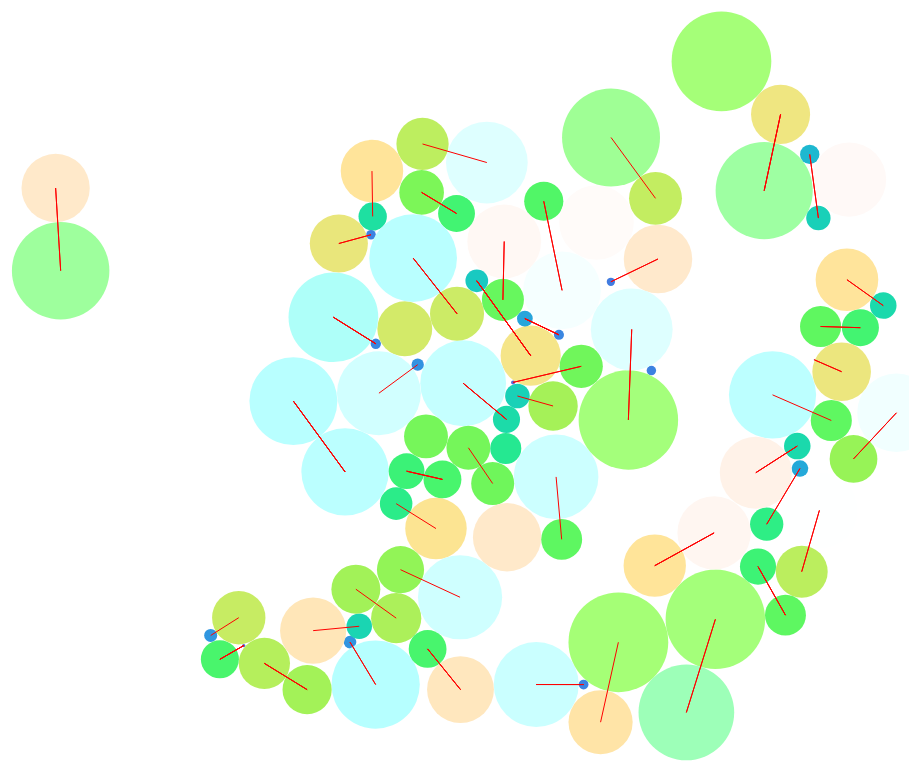
D3 v5 page, settled after 480 driven frames (8 s of simulated time); the page loaded 1 data file(s).


		var width = 1350
		var height = 900
		
		d3.select("body").append("svg")
		  .attr("width", width-100)
		  .attr("height", height-100)
		
		
        d3.json("nodesdata2.json").then(funcAction)
        
        function funcAction(d){
            
            //force(d['nodes'], d['links'])
            var nodes = d['nodes']
            var links = d['links']

            var force = d3.forceSimulation(nodes)
                    .force('charge', d3.forceManyBody().strength(15))
                    .force('center', d3.forceCenter(width / 2, height / 2))
                    .force('r', d3.forceRadial(function(d, i) {return i%2 * 300+100}, (width-200) / 2, (height-200) / 2))
                    .force('collision', d3.forceCollide().radius(function(d) {return d.radius}))
                    .force('link', d3.forceLink().links(links))
                    .on('tick', ticked)

            var circles = d3.select("svg")
                .selectAll("circle")
                .data(d['nodes'])
                .enter()
                .append("circle")
                    .attr("r", d=>d.radius)
                    
            var scale = d3.scaleLinear().domain([0, 25]).range([0.1, 0.99])	
                
            circles.attr("fill", d=>d3.interpolateCool(scale(d.radius)))
                
            circles
                .append("svg:title")
                    .text(d=>d.radius)

            var lines = d3.select("svg")
                .selectAll("line")
                .data(d['links'])
                .enter()
                .append("line")
                    .attr("stroke", "red")


                function ticked()
                {
                    circles
                        .attr("cx", d=>d.x)
                        .attr("cy", d=>d.y)
                        
                    lines
                        .attr("x1", function(d) {return d.source.x})
                        .attr("y1", function(d) {return d.source.y})
                        .attr("x2", function(d) {return d.target.x})
                        .attr("y2", function(d) {return d.target.y})

                }

        
            };
            
   
    
    

### data: nodesdata2.json
{
 "nodes": [
  {
   "radius": 4.714
  },
  {
   "radius": 48.74
  },
  {
   "radius": 24.7
  },
  {
   "radius": 6.345
  },
  {
   "radius": 19.58
  },
  {
   "radius": 42.5
  },
  {
   "radius": 5.041
  },
  {
   "radius": 25.1
  },
  "... 92 more items"
 ],
 "links": [
  {
   "source": 29,
   "target": 79
  },
  {
   "source": 8,
   "target": 58
  },
  {
   "source": 14,
   "target": 64
  },
  {
   "source": 2,
   "target": 52
  },
  {
   "source": 24,
   "target": 74
  },
  {
   "source": 29,
   "target": 79
  },
  {
   "source": 32,
   "target": 82
  },
  {
   "source": 27,
   "target": 77
  },
  "... 92 more items"
 ]
}